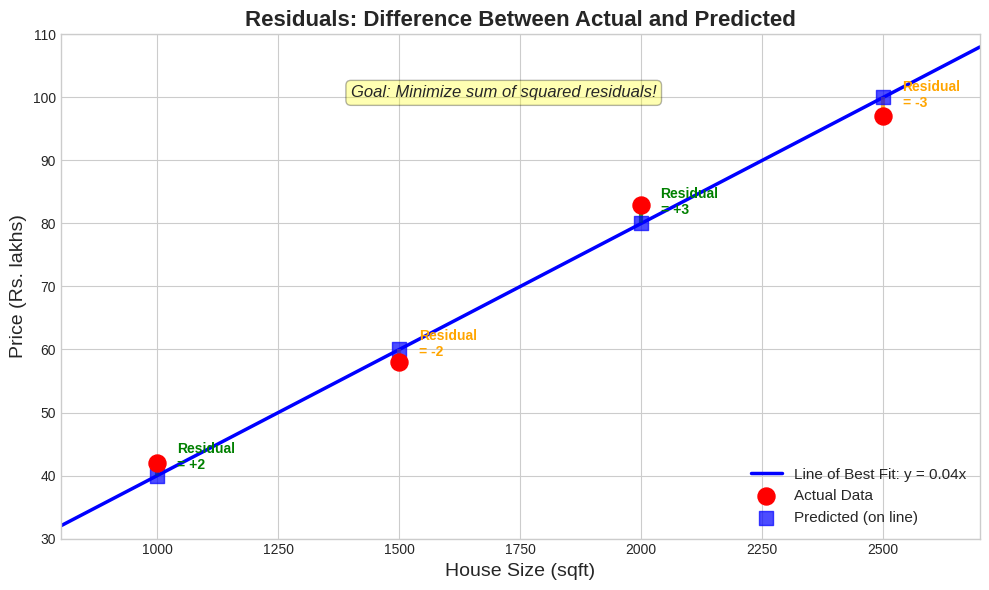

Write the Python code that produced this figure. (Note: this script raises an exception after producing the figure.)
import matplotlib.pyplot as plt
import numpy as np

# Set up the figure
plt.figure(figsize=(10, 6))
plt.style.use('seaborn-v0_8-whitegrid')

# Data points from the slide
sizes = np.array([1000, 1500, 2000, 2500])
actual_prices = np.array([42, 58, 83, 97])
predicted_prices = np.array([40, 60, 80, 100])  # From the line y = 0.04x

# The line of best fit
line_x = np.linspace(800, 2700, 100)
line_y = 0.04 * line_x

# Plot the line of best fit
plt.plot(line_x, line_y, 'b-', linewidth=2.5, label='Line of Best Fit: y = 0.04x')

# Plot actual data points
plt.scatter(sizes, actual_prices, s=150, c='red', zorder=5, label='Actual Data')

# Plot predicted points on the line
plt.scatter(sizes, predicted_prices, s=100, c='blue', marker='s', zorder=4, alpha=0.7, label='Predicted (on line)')

# Draw residual lines (vertical lines from actual to predicted)
for size, actual, predicted in zip(sizes, actual_prices, predicted_prices):
    residual = actual - predicted
    color = 'green' if residual > 0 else 'orange'
    plt.vlines(size, predicted, actual, colors=color, linewidth=3, alpha=0.8)

    # Label the residual
    mid_y = (actual + predicted) / 2
    plt.annotate(f'Residual\n= {residual:+d}',
                 (size + 40, mid_y),
                 fontsize=10,
                 color=color,
                 fontweight='bold')

# Labels and title
plt.xlabel('House Size (sqft)', fontsize=14)
plt.ylabel('Price (Rs. lakhs)', fontsize=14)
plt.title('Residuals: Difference Between Actual and Predicted', fontsize=16, fontweight='bold')
plt.legend(fontsize=11, loc='lower right')

# Set axis limits
plt.xlim(800, 2700)
plt.ylim(30, 110)

# Add annotation explaining goal
plt.text(1400, 100, 'Goal: Minimize sum of squared residuals!',
         fontsize=12, style='italic',
         bbox=dict(boxstyle='round', facecolor='yellow', alpha=0.3))

plt.tight_layout()
plt.savefig('diagrams/residuals_explained.png', dpi=150, bbox_inches='tight',
            facecolor='white', edgecolor='none')
print("Saved residuals_explained.png")
